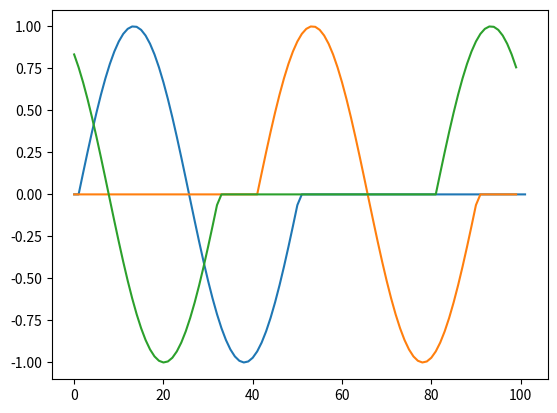

This chart was generated by the following Python code:
# -＊- coding: UTF-8 -＊-
import numpy as np
import matplotlib.pyplot as plt
import matplotlib.animation as animation

fig = plt.figure()
ims = []


"""
風上差分で1次元移流方程式を解く/保存形式に書き換え
"""

dx,nX =  1.00 ,100 #m
dt,nT =  0.01 ,120 #sec
c = 100 #m/s

x = np.linspace(0,nX*dx,nX)
# t = np.linspace(0,nT*dt,nT)

# initCondition = [1 for i in range(int(0.25*nX))] + [0 for i in range(int(0.75*nX))]
initCondition = [np.sin(2*np.pi*x/(0.5*nX*dx))[i] for i in range(int(0.5*nX))] + [0 for i in range(int(0.5*nX))]

def step(u) :
    f = lambda u,j: c * u[j]
    f_foward = lambda u,j : 0.5 * ( ( f(u,j+1)+ f(u,j) ) - abs(c) * (u[j+1]-u[j]) )
    f_back   = lambda u,j : 0.5 * ( ( f(u,j)+ f(u,j-1) ) - abs(c) * (u[j]-u[j-1]) )
    func = lambda u,j : u[j] -     (dt/dx) * (f_foward(u,j) - f_back(u,j))

    #境界ダミー以外の部分を計算．実データの範囲は[1,nX-1]（端っこもダミーデータのおかげで計算可能）
    next_u = [0] + [ func(u,j) for j in range(1,nX-1)] + [0]
    #境界条件
    next_u[ 0  ] = next_u[nX-2]
    next_u[nX-1] = next_u[   1]
    return next_u

#境界のためのダミーを両端に加える
u = [0] + initCondition + [0]

res = []
for i in range(nT):
    if (i%40==0):
        # res += [u[1:-1]]
        im = plt.plot(u,label=str(i*dt)+' sec')
        ims.append(im)

    u_next = step(u)
    u      = u_next


# print(u)
# plt.legend()
plt.show()
